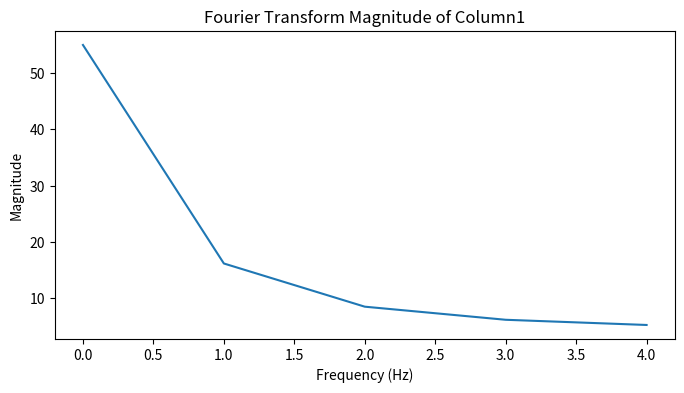

Reproduce this figure in Python.
import pandas as pd
import numpy as np
import matplotlib.pyplot as plt

# Sample DataFrame
data = {
    'Column1': [1, 2, 3, 4, 5, 6, 7, 8, 9, 10],
    'Column2': [7, 8, 9, 10, 11, 12, 13, 14, 15, 16],
    'Column3': [2, 3, 4, 5, 6, 7, 8, 9, 10, 11]
}
df = pd.DataFrame(data)

# Function to compute and plot Fourier Transform of a specified column with frequency in Hz
def plot_column_stft(column_name, Fs):
    """
    Plots the Fourier Transform magnitude of a specified column with frequency on the x-axis in Hz.

    Parameters:
    - column_name (str): Name of the column to plot.
    - Fs (float): Sampling rate in Hz.
    """
    # Check if the column exists in the DataFrame
    if column_name in df.columns:
        # Compute the Fourier Transform for the selected column
        fft_result = np.fft.fft(df[column_name])
        
        # Calculate the magnitude of the Fourier Transform
        magnitude = np.abs(fft_result)
        
        # Generate frequency bins in Hz
        N = len(df[column_name])  # Number of samples
        freqs = np.fft.fftfreq(N, d=1/Fs)
        
        # Only take the positive half of the spectrum
        half_N = N // 2
        freqs = freqs[:half_N]
        magnitude = magnitude[:half_N]
        
        # Plot the magnitude of the Fourier Transform
        plt.figure(figsize=(8, 4))
        plt.plot(freqs, magnitude)
        plt.title(f'Fourier Transform Magnitude of {column_name}')
        plt.xlabel('Frequency (Hz)')
        plt.ylabel('Magnitude')
        plt.show()
    else:
        print(f"Column '{column_name}' not found in DataFrame.")

# Example usage
# Replace 'Column1' with the name of the column you want to plot, and set the sampling rate (e.g., 10 Hz)
plot_column_stft('Column1', Fs=10)  # Adjust Fs as per your data's sampling rate